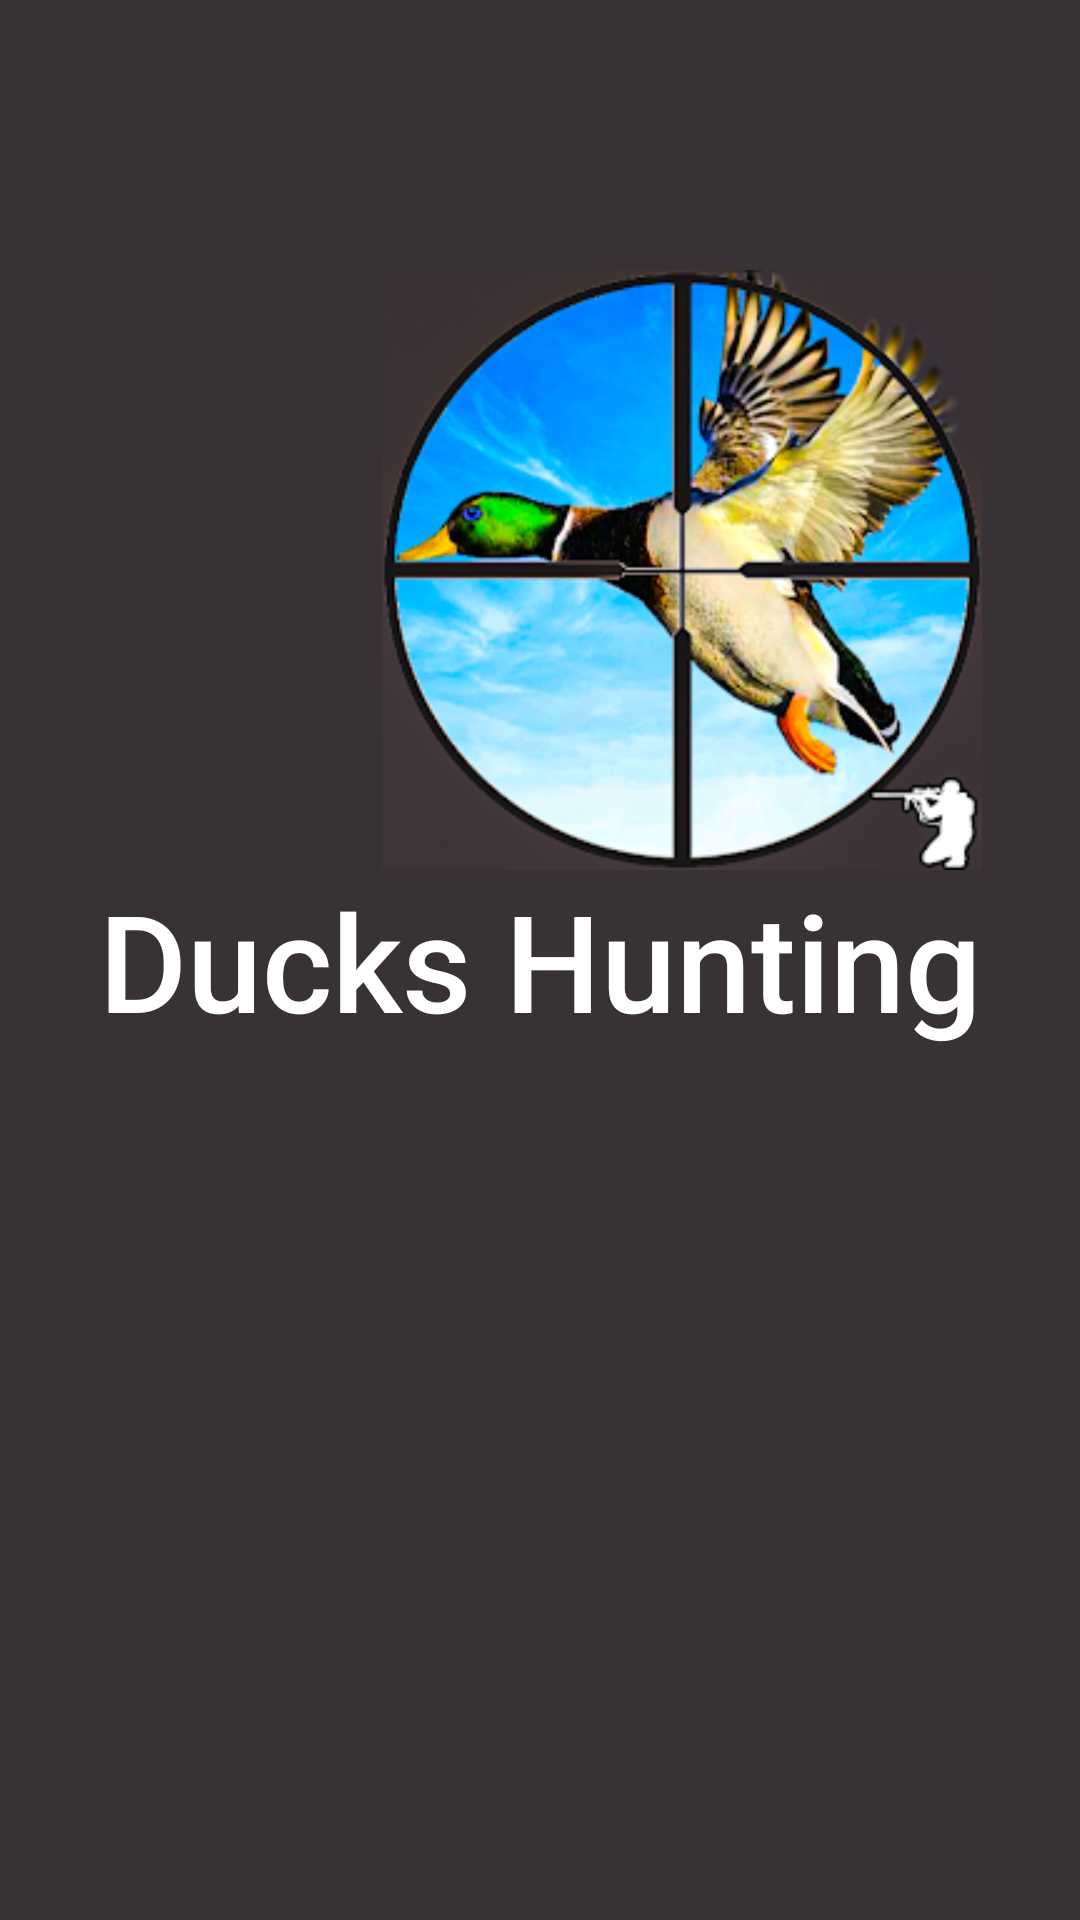

This screen was rendered from an Android layout file. Write that file and the resources it references.
<!-- AndroidManifest.xml: application theme Theme.DucksHunting -->
<!-- res/layout/splash_fragment.xml -->
<?xml version="1.0" encoding="utf-8"?>
<androidx.constraintlayout.widget.ConstraintLayout xmlns:android="http://schemas.android.com/apk/res/android"
        xmlns:app="http://schemas.android.com/apk/res-auto"
        android:layout_width="match_parent"
        android:layout_height="match_parent"
        android:background="@color/brown">

    <TextView
            android:id="@+id/textView"
            android:layout_width="wrap_content"
            android:layout_height="wrap_content"
            android:fontFamily="sans-serif-medium"
            android:text="@string/app_name"
            android:textColor="@color/colorWhite"
            android:textSize="45sp"
            app:layout_constraintBottom_toBottomOf="parent"
            app:layout_constraintEnd_toEndOf="parent"
            app:layout_constraintStart_toStartOf="parent"
            app:layout_constraintTop_toTopOf="parent" />

    <ImageView
            android:layout_width="200dp"
            android:layout_height="200dp"
            android:scaleType="centerInside"
            android:src="@drawable/duck_hunting"
            app:layout_constraintBottom_toTopOf="@+id/textView"
            app:layout_constraintEnd_toEndOf="@+id/textView"
            app:layout_constraintHorizontal_bias="1"
            app:layout_constraintStart_toStartOf="@+id/textView"
            app:layout_constraintTop_toTopOf="parent"
            app:layout_constraintVertical_bias="1" />

</androidx.constraintlayout.widget.ConstraintLayout>
<!-- resources referenced by this layout -->
<resources>
  <color name="brown">#383135</color>
  <color name="colorWhite">#ffffff</color>
  <!-- drawable duck_hunting: png bitmap (drawable, 72838 bytes) -->
  <string name="app_name">Ducks Hunting</string>
  <style name="Theme.DucksHunting" parent="Base.Theme.DucksHunting" />
  <style name="Base.Theme.DucksHunting" parent="Theme.Material3.DayNight.NoActionBar">
          
          
      </style>
</resources>
